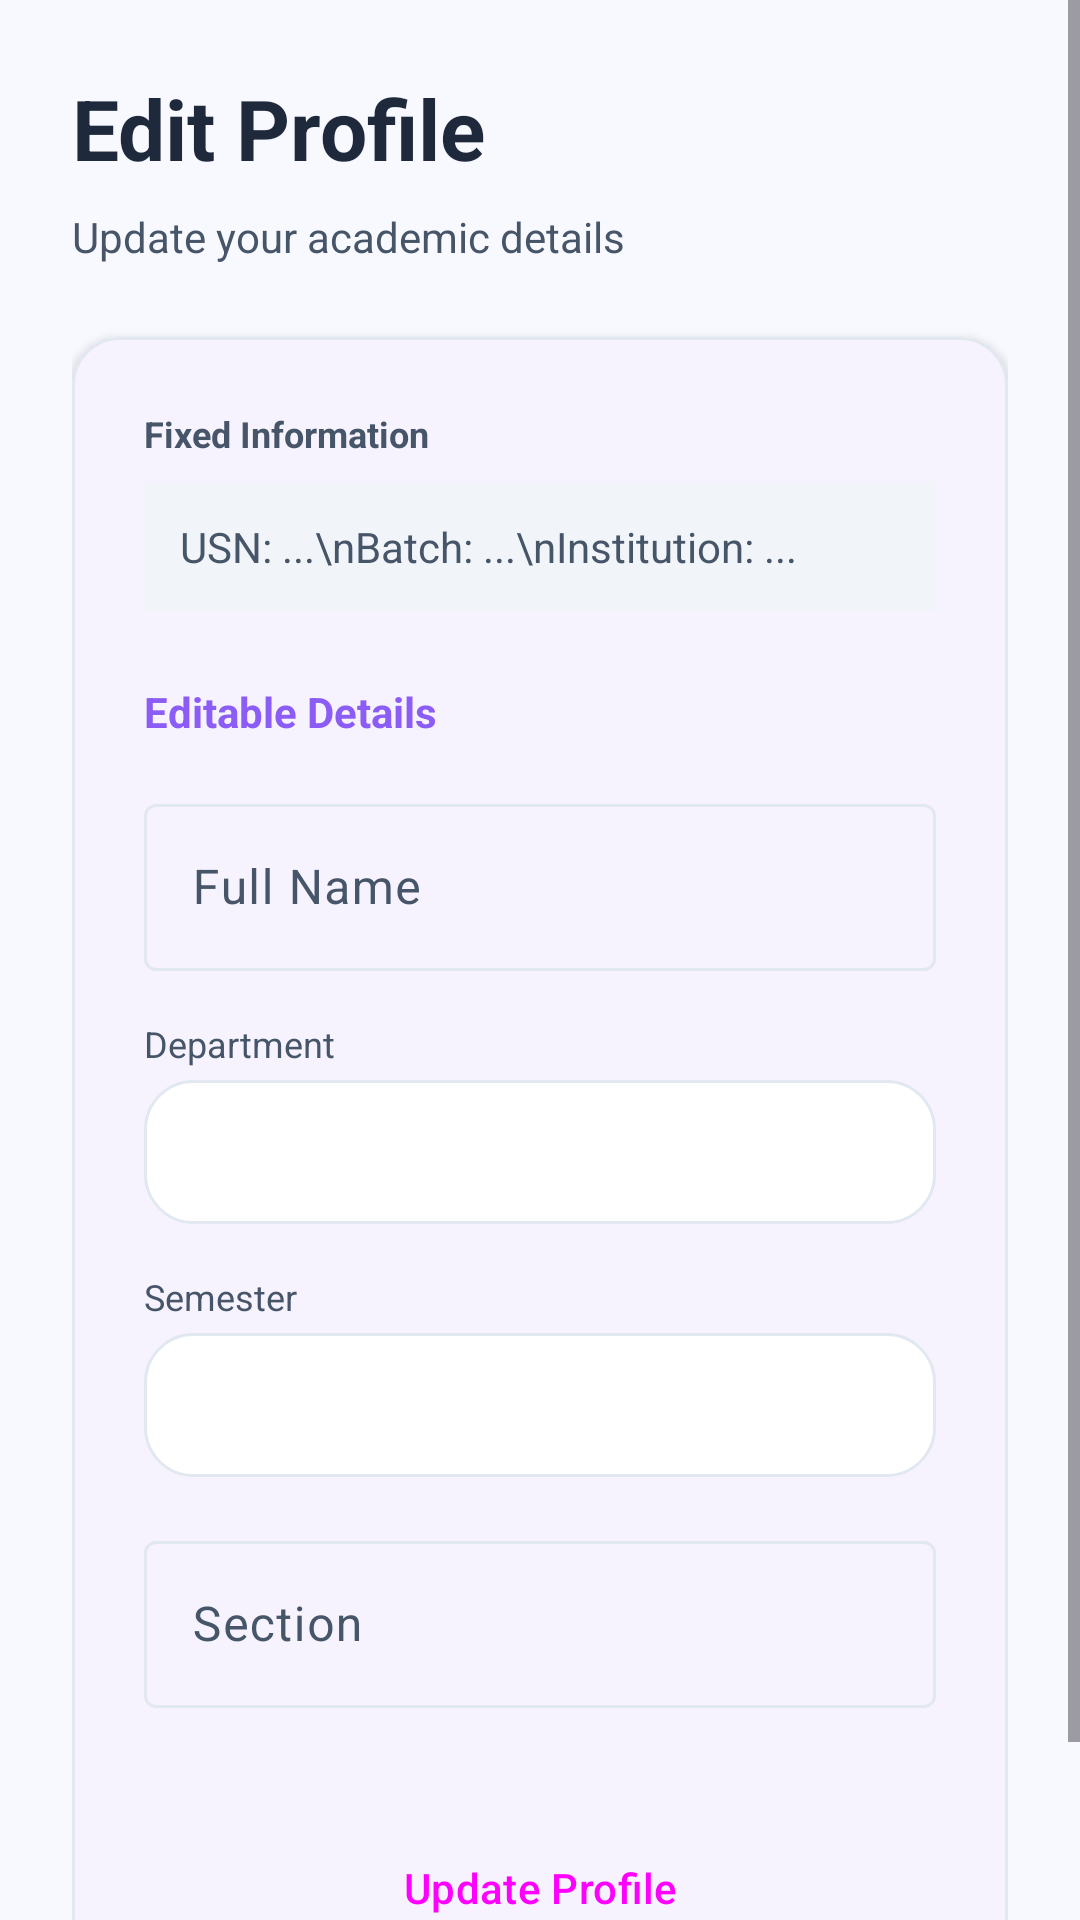

Reconstruct the res/layout file that produces this screen, plus the resources it refers to.
<!-- AndroidManifest.xml: application theme Theme.AutoAttendance -->
<!-- res/layout/activity_student_edit_profile.xml -->
<?xml version="1.0" encoding="utf-8"?>
<ScrollView xmlns:android="http://schemas.android.com/apk/res/android"
    xmlns:app="http://schemas.android.com/apk/res-auto"
    android:layout_width="match_parent"
    android:layout_height="match_parent"
    android:background="@color/surface_background">

    <LinearLayout
        android:layout_width="match_parent"
        android:layout_height="wrap_content"
        android:orientation="vertical"
        android:padding="24dp">

        <TextView
            android:layout_width="wrap_content"
            android:layout_height="wrap_content"
            android:text="Edit Profile"
            android:textColor="@color/text_primary"
            android:textSize="28sp"
            android:textStyle="bold" />

        <TextView
            android:layout_width="wrap_content"
            android:layout_height="wrap_content"
            android:layout_marginTop="8dp"
            android:text="Update your academic details"
            android:textColor="@color/text_secondary"
            android:textSize="14sp" />

        <com.google.android.material.card.MaterialCardView
            android:layout_width="match_parent"
            android:layout_height="wrap_content"
            android:layout_marginTop="24dp"
            app:cardCornerRadius="16dp"
            app:cardElevation="2dp"
            app:strokeColor="@color/border_subtle"
            app:strokeWidth="1dp">

            <LinearLayout
                android:layout_width="match_parent"
                android:layout_height="wrap_content"
                android:orientation="vertical"
                android:padding="24dp">

                
                <TextView
                    android:layout_width="wrap_content"
                    android:layout_height="wrap_content"
                    android:text="Fixed Information"
                    android:textColor="@color/text_secondary"
                    android:textStyle="bold"
                    android:textSize="12sp"
                    android:layout_marginBottom="8dp"/>

                <TextView
                    android:id="@+id/tvFixedInfo"
                    android:layout_width="match_parent"
                    android:layout_height="wrap_content"
                    android:text="USN: ...\nBatch: ...\nInstitution: ..."
                    android:textColor="@color/text_secondary"
                    android:lineSpacingExtra="4dp"
                    android:layout_marginBottom="24dp"
                    android:padding="12dp"
                    android:background="#F1F5F9"/>

                
                <TextView
                    android:layout_width="wrap_content"
                    android:layout_height="wrap_content"
                    android:text="Editable Details"
                    android:textColor="@color/brand_primary"
                    android:textStyle="bold"
                    android:layout_marginBottom="16dp"/>

                <com.google.android.material.textfield.TextInputLayout
                    style="@style/Widget.Material3.TextInputLayout.OutlinedBox"
                    android:layout_width="match_parent"
                    android:layout_height="wrap_content"
                    android:hint="Full Name"
                    android:layout_marginBottom="16dp">
                    <com.google.android.material.textfield.TextInputEditText
                        android:id="@+id/etEditName"
                        android:layout_width="match_parent"
                        android:layout_height="wrap_content"
                        android:inputType="textPersonName" />
                </com.google.android.material.textfield.TextInputLayout>

                <TextView
                    android:layout_width="wrap_content"
                    android:layout_height="wrap_content"
                    android:text="Department"
                    android:textColor="@color/text_secondary"
                    android:textSize="12sp" />
                <Spinner
                    android:id="@+id/spinnerEditBranch"
                    android:layout_width="match_parent"
                    android:layout_height="48dp"
                    android:layout_marginTop="4dp"
                    android:background="@drawable/card_bg"
                    android:paddingStart="8dp" />

                <TextView
                    android:layout_width="wrap_content"
                    android:layout_height="wrap_content"
                    android:layout_marginTop="16dp"
                    android:text="Semester"
                    android:textColor="@color/text_secondary"
                    android:textSize="12sp" />
                <Spinner
                    android:id="@+id/spinnerEditSemester"
                    android:layout_width="match_parent"
                    android:layout_height="48dp"
                    android:layout_marginTop="4dp"
                    android:background="@drawable/card_bg"
                    android:paddingStart="8dp" />

                <com.google.android.material.textfield.TextInputLayout
                    style="@style/Widget.Material3.TextInputLayout.OutlinedBox"
                    android:layout_width="match_parent"
                    android:layout_height="wrap_content"
                    android:layout_marginTop="16dp"
                    android:hint="Section"
                    android:layout_marginBottom="16dp">
                    <com.google.android.material.textfield.TextInputEditText
                        android:id="@+id/etEditSection"
                        android:layout_width="match_parent"
                        android:layout_height="wrap_content"
                        android:inputType="textCapCharacters"
                        android:maxLength="1" />
                </com.google.android.material.textfield.TextInputLayout>

                <Button
                    android:id="@+id/btnUpdateProfile"
                    style="@style/Widget.Material3.Button"
                    android:layout_width="match_parent"
                    android:layout_height="56dp"
                    android:layout_marginTop="16dp"
                    android:text="Update Profile"
                    app:cornerRadius="12dp" />

            </LinearLayout>
        </com.google.android.material.card.MaterialCardView>

    </LinearLayout>
</ScrollView>
<!-- resources referenced by this layout -->
<resources>
  <color name="border_subtle">@color/borderLight</color>
  <color name="brand_primary">@color/brandPurple</color>
  <color name="surface_background">@color/canvasLight</color>
  <color name="text_primary">@color/textPrimaryLight</color>
  <color name="text_secondary">@color/textSecondaryLight</color>
  <!-- drawable card_bg (drawable) -->
  <?xml version="1.0" encoding="utf-8"?>
  <shape xmlns:android="http://schemas.android.com/apk/res/android"
      android:shape="rectangle">
      <solid android:color="@color/surface_card" />
      <corners android:radius="16dp" />
      <stroke
          android:width="1dp"
          android:color="@color/border_subtle" />
  </shape>
  <style name="Theme.AutoAttendance" parent="Theme.Material3.DayNight.NoActionBar">
          <item name="colorPrimary">@color/brand_primary</item>
          <item name="colorOnPrimary">@color/white</item>
          <item name="colorPrimaryContainer">@color/brandPurpleTint</item>
          <item name="colorOnPrimaryContainer">@color/brandPurpleBadgeText</item>
  
          <item name="colorSecondary">@color/brand_accent</item>
          <item name="colorOnSecondary">@color/white</item>
  
          <item name="android:statusBarColor">@color/surface_background</item>
          <item name="android:windowLightStatusBar">true</item>
  
          <item name="android:windowBackground">@color/surface_background</item>
          <item name="colorSurface">@color/surface_card</item>
          <item name="colorOnSurface">@color/text_primary</item>
          <item name="colorOnSurfaceVariant">@color/text_secondary</item>
          <item name="colorOutline">@color/border_subtle</item>
          <item name="colorError">@color/status_danger</item>
      </style>
  <color name="borderLight">#E2E8F0</color>
  <color name="brandPurple">#8B5CF6</color>
  <color name="canvasLight">#F8F9FE</color>
  <color name="textPrimaryLight">#1E293B</color>
  <color name="textSecondaryLight">#475569</color>
  <color name="surface_card">@color/cardBgLight</color>
  <color name="white">#FFFFFF</color>
  <color name="brandPurpleTint">#EDE9FE</color>
  <color name="brandPurpleBadgeText">#5B21B6</color>
  <color name="brand_accent">@color/brandGreen</color>
  <color name="status_danger">#EF4444</color>
  <color name="cardBgLight">#FFFFFF</color>
  <color name="brandGreen">#10B981</color>
</resources>
